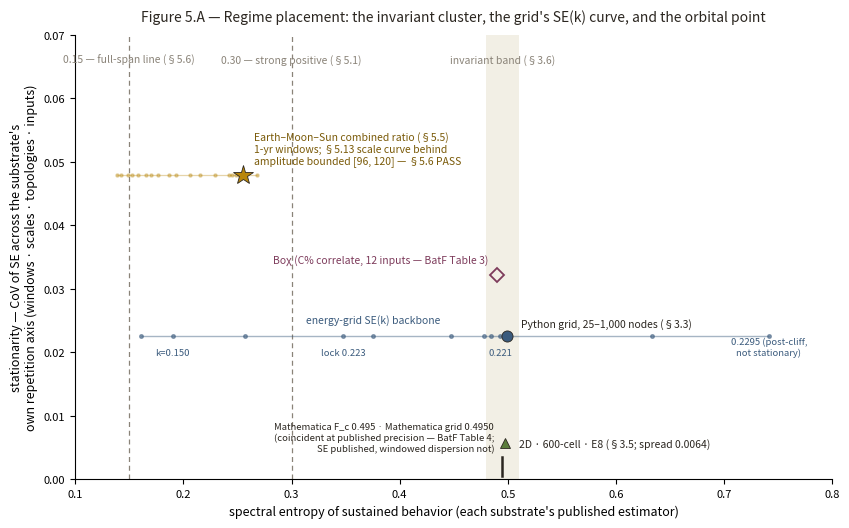

Write Python code to recreate this figure.
"""
make_figure_5A.py — The Spine, Figure 5.A: the regime placement
World Tree Project · July 2026

Renders §5.7's two-axis placement: spectral entropy of sustained behavior
(x) against stationarity, the coefficient of variation of that entropy
across each substrate's own repetition axis (y).

Discipline (the §5.7 estimator caveat, enforced by construction):
  · Every plotted value is either a PUBLISHED number (source cited beside
    each constant below) or is regenerated here by the grid implementation
    that reproduces the published §3.5 table exactly (same estimator).
  · Substrates whose windowed dispersion was never published numerically
    (the Mathematica F_c recurrence and the Mathematica grid) are drawn as
    rug ticks on the SE axis — known x, unpublished y — not given invented
    stationarity values.
  · The placement is a typed comparison across estimators and signals — a
    correspondence of signature class, not an identity of value (§5.7).
    Adding this figure changes no register: the lock-regime reading
    remains PROPOSED.

Open gate carried forward (§5.1 [Editorial:] bracket): the registered
threshold wording must be verified verbatim against the timestamped
pre-registration. This figure draws the 0.15 line as applied in the §5.6
scorecard and the 0.30 strong-positive line from §5.1. If the verbatim
check resolves differently, change THRESHOLDS below and re-run — the
figure regenerates deterministically.

Deterministic: seed 42 throughout. Output: fig_5A_regime_placement.png (300 dpi).
"""

import numpy as np
import math
import matplotlib
matplotlib.use("Agg")
import matplotlib.pyplot as plt

PHI = (1 + math.sqrt(5)) / 2

# ================================================================
# 1. Grid backbone — SE(k), regenerated by the verified implementation
#    (reproduces Spine §3.5: 0.4932 @0.221, 0.4847 @2/9, 0.348 @0.223, …)
# ================================================================
OMEGA = 2 * np.pi * 60
STEPS = 2000
DT = 1.0 / 3600
SEED = 42

def build_grid(n=100):
    ga = 2 * np.pi / PHI**2
    pos = np.array([[math.sqrt(i + 1) * 0.5 * math.cos(i * ga),
                     math.sqrt(i + 1) * 0.5 * math.sin(i * ga)] for i in range(n)])
    adj = np.zeros((n, n))
    for i in range(n):
        d = np.linalg.norm(pos - pos[i], axis=1); d[i] = np.inf
        for j in np.argsort(d)[:5]:
            w = 1 / (1 + d[j]); adj[i, j] = w; adj[j, i] = w
    rs = adj.sum(1, keepdims=True); rs[rs == 0] = 1
    return adj / rs

def grid_se(k_fc, adj, n=100, coupling=0.05):
    np.random.seed(SEED)
    t = np.arange(STEPS) * DT
    loads = np.zeros((n, STEPS))
    for i in range(n):
        base = 0.05 * np.sin(2 * np.pi * 0.1 * t + i * PHI * 0.3)
        h3 = 0.05 * np.sin(3 * OMEGA * t + np.random.uniform(0, 2 * np.pi))
        h5 = 0.03 * np.sin(5 * OMEGA * t + np.random.uniform(0, 2 * np.pi))
        h7 = 0.02 * np.sin(7 * OMEGA * t + np.random.uniform(0, 2 * np.pi))
        sp = np.zeros(STEPS)
        for _ in range(np.random.randint(5, 15)):
            loc = np.random.randint(0, STEPS); w = np.random.randint(5, 20)
            a = np.random.uniform(0.10, 0.25) * np.random.choice([-1, 1])
            s, e = max(0, loc - w // 2), min(STEPS, loc + w // 2); sp[s:e] = a
        loads[i] = base + h3 + h5 + h7 + sp + 0.01 * np.random.randn(STEPS)
    vh = np.zeros((n, STEPS)); vc = np.ones(n); vp = np.ones(n)
    ph = np.arange(n) * (2 * np.pi / PHI**2)
    for step in range(STEPS):
        tv = step * DT
        vn = vc + loads[:, step] * DT * 10
        vn = vn + coupling * (adj @ vn - vn)
        dp, dc = vp - 1, vn - 1
        vn = vn + k_fc * (3 * dp - 6 * dc)
        amp = np.std(dc) * 0.3
        vn = vn - amp * (np.sin(3 * OMEGA * tv + ph) + np.sin(6 * OMEGA * tv + ph) + np.sin(9 * OMEGA * tv + ph))
        dev = vn - 1; wr = np.fmod(dev + PHI, 2 * PHI); wr = np.where(wr < 0, wr + 2 * PHI, wr)
        vn = wr - PHI + 1
        vp = vc.copy(); vc = vn.copy(); vh[:, step] = vc
    se = []
    for i in range(n):
        pw = np.abs(np.fft.rfft(vh[i])[1:])**2
        if pw.sum() < 1e-12: se.append(0.0); continue
        p = pw / pw.sum(); p = p[p > 1e-12]
        se.append(-(p * np.log(p)).sum() / np.log(len(p)))
    return float(np.mean(se))

print("Regenerating grid backbone SE(k) …")
adj = build_grid(100)
k_track = [0.150, 0.170, 0.190, 0.205, 0.215, 0.219, 0.221, 2/9, 0.223, 0.2261, 0.2295]
se_track = [grid_se(k, adj) for k in k_track]
for k, s in zip(k_track, se_track):
    print(f"  k={k:.4f}  SE={s:.4f}")

# ================================================================
# 2. Published constants (source beside each)
# ================================================================
GRID_SE, GRID_COV = 0.4993, 0.0113 / 0.4993          # Spine §3.3 (25–1,000 nodes)
E8_TRIO = [0.4932, 0.4989, 0.4996]                    # Spine §3.5 (2D / 600-cell / E8 @ k=0.221)
E8_COV = float(np.std(E8_TRIO) / np.mean(E8_TRIO))    # dispersion across topologies (from §3.5 values)
MATH_FC_SE = 0.495                                    # BatF §4 / Table 4 (windowed; dispersion unpublished)
MATH_GRID_SE = 0.4950                                 # BatF Table 4 (dispersion unpublished)
BOX_C = [46.5, 45.5, 47.9, 48.8, 48.6, 49.4, 49.8, 50.3, 50.2, 50.7, 50.3, 50.2]  # BatF Table 3 C%
BOX_SE, BOX_COV = float(np.mean(BOX_C)) / 100, float(np.std(BOX_C) / np.mean(BOX_C))
ORB_SE, ORB_COV = 0.2548, 0.048                       # Spine §5.5 (combined, 1-yr windows, 293 windows)
SCALE_CURVE = [0.2677, 0.2447, 0.2421, 0.2486, 0.2548, 0.2517, 0.2293, 0.2152, 0.2060,
               0.1936, 0.1865, 0.1767, 0.1703, 0.1657, 0.1576, 0.1527, 0.1489, 0.1426, 0.1382]  # Table 5.14 CB actual
THRESHOLDS = [(0.15, "0.15 — full-span line (§5.6)"),
              (0.30, "0.30 — strong positive (§5.1)")]  # registered SE reference lines
BAND = (0.48, 0.51)                                   # invariant monitor band (§3.6)

# ================================================================
# 3. Render
# ================================================================
fig, ax = plt.subplots(figsize=(8.6, 5.4), dpi=300)
ink, paper = "#2b2620", "#ffffff"
gold, blue, grey = "#b8860b", "#3b5b7d", "#8a8378"
ax.set_facecolor(paper)

# invariant band + registered thresholds
ax.axvspan(BAND[0], BAND[1], color="#e9e2d0", alpha=0.55, lw=0, zorder=0)
ax.text(np.mean(BAND), 0.0655, "invariant band (§3.6)", ha="center", fontsize=7.5, color=grey)
for th, lab in THRESHOLDS:
    ax.axvline(th, ls=(0, (4, 3)), lw=0.9, color=grey, zorder=1)
    ax.text(th, 0.0655, lab, rotation=0, ha="center", fontsize=7.5, color=grey)

# grid backbone track at the grid's own stationarity level
y_track = GRID_COV
order = np.argsort(se_track)
ax.plot(np.array(se_track)[order], [y_track] * len(se_track), "-", lw=1.0, color=blue, alpha=0.45, zorder=2)
ax.plot(se_track, [y_track] * len(se_track), "o", ms=2.6, color=blue, alpha=0.55, zorder=3)
for k, s, lab in [(0.150, se_track[0], "k=0.150"), (0.221, se_track[6], "0.221"),
                  (0.223, se_track[8], "lock 0.223"), (0.2295, se_track[10], "0.2295 (post-cliff,\nnot stationary)")]:
    ax.annotate(lab, (s, y_track), textcoords="offset points", xytext=(0, -14),
                ha="center", fontsize=6.8, color=blue)
ax.annotate("energy-grid SE(k) backbone", (se_track[3], y_track), textcoords="offset points",
            xytext=(0, 9), ha="center", fontsize=7.5, color=blue)

# full 2D markers (published dispersion)
ax.plot(GRID_SE, GRID_COV, "o", ms=8, color=blue, mec=ink, mew=0.6, zorder=5)
ax.annotate("Python grid, 25–1,000 nodes (§3.3)", (GRID_SE, GRID_COV),
            textcoords="offset points", xytext=(10, 6), fontsize=7.5, color=ink)
ax.plot(np.mean(E8_TRIO), E8_COV, "^", ms=7.5, color="#5b7d3b", mec=ink, mew=0.6, zorder=5)
ax.annotate("2D · 600-cell · E8 (§3.5; spread 0.0064)", (np.mean(E8_TRIO), E8_COV),
            textcoords="offset points", xytext=(10, -3), fontsize=7.5, color=ink)
ax.plot(BOX_SE, BOX_COV, "D", ms=7, mfc="none", mec="#7d3b5b", mew=1.3, zorder=5)
ax.annotate("Boχ (C% correlate, 12 inputs — BatF Table 3)", (BOX_SE, BOX_COV),
            textcoords="offset points", xytext=(-6, 9), ha="right", fontsize=7.5, color="#7d3b5b")

# orbital point + the §5.13 scale curve behind it
ax.plot(SCALE_CURVE, [ORB_COV] * len(SCALE_CURVE), "o", ms=2.2, color=gold, alpha=0.35, zorder=3)
ax.plot([min(SCALE_CURVE), max(SCALE_CURVE)], [ORB_COV] * 2, "-", lw=0.9, color=gold, alpha=0.35, zorder=2)
ax.plot(ORB_SE, ORB_COV, "*", ms=15, color=gold, mec=ink, mew=0.6, zorder=6)
ax.annotate("Earth–Moon–Sun combined ratio (§5.5)\n1-yr windows; §5.13 scale curve behind\namplitude bounded [96, 120] — §5.6 PASS",
            (ORB_SE, ORB_COV), textcoords="offset points", xytext=(8, 8), fontsize=7.5, color="#7a5a08")

# rug tick: published SE, dispersion not numerically published.
# F_c 0.495 and Mathematica grid 0.4950 are coincident at published
# precision (BatF Table 4) — one tick, dual label, x unmodified.
ax.plot([MATH_FC_SE, MATH_FC_SE], [0.0005, 0.0035], "-", lw=1.8, color=ink, zorder=4)
ax.annotate("Mathematica F_c 0.495 · Mathematica grid 0.4950\n(coincident at published precision — BatF Table 4;\nSE published, windowed dispersion not)", (0.4925, 0.004),
            textcoords="offset points", xytext=(-4, 2), ha="right", fontsize=6.8, color=ink)

ax.set_xlim(0.10, 0.80)
ax.set_ylim(0, 0.07)
ax.set_xlabel("spectral entropy of sustained behavior (each substrate's published estimator)", fontsize=9)
ax.set_ylabel("stationarity — CoV of SE across the substrate's\nown repetition axis (windows · scales · topologies · inputs)", fontsize=9)
ax.set_title("Figure 5.A — Regime placement: the invariant cluster, the grid's SE(k) curve, and the orbital point",
             fontsize=10, color=ink, pad=10)
for s in ["top", "right"]:
    ax.spines[s].set_visible(False)
ax.tick_params(labelsize=8)
fig.tight_layout()
fig.savefig("fig_5A_regime_placement.png", dpi=300, facecolor=paper)
print("\nSaved fig_5A_regime_placement.png")
print(f"E8 trio CoV (from §3.5 values): {E8_COV:.4f} | Boχ correlate: ({BOX_SE:.4f}, {BOX_COV:.4f})")
